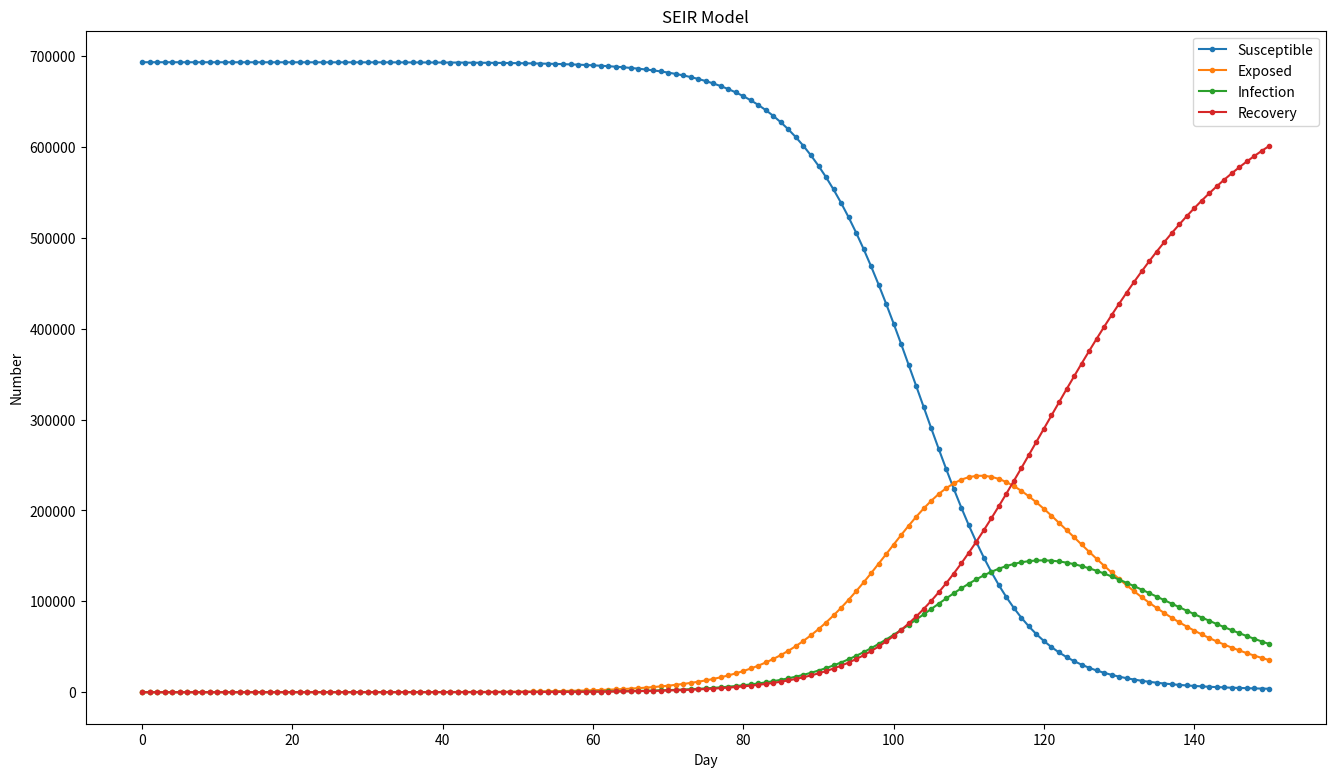

Recreate this plot in Python.
# %%
import scipy.integrate as spi
import numpy as np
import matplotlib.pyplot as plt
# %%
# N为人群总数
N = 693051
# β为传染率系数
beta = 0.6
# gamma为恢复率系数
gamma = 0.1
# Te为疾病潜伏期
Te = 14
# I_0为感染者的初始人数
I_0 = 1
# E_0为潜伏者的初始人数
E_0 = 0
# R_0为治愈者的初始人数
R_0 = 0
# S_0为易感者的初始人数
S_0 = N - I_0 - E_0 - R_0
# T为传播时间
T = 150

# INI为初始状态下的数组
INI = (S_0, E_0, I_0, R_0)
# %%


def funcSEIR(inivalue, _):
    Y = np.zeros(4)
    X = inivalue
    # 易感个体变化
    Y[0] = - (beta * X[0] * X[2]) / N
    # 潜伏个体变化（每日有一部分转为感染者）
    Y[1] = (beta * X[0] * X[2]) / N - X[1] / Te
    # 感染个体变化
    Y[2] = X[1] / Te - gamma * X[2]
    # 治愈个体变化
    Y[3] = gamma * X[2]
    return Y


# %%
T_range = np.arange(0, T + 1)

RES = spi.odeint(funcSEIR, INI, T_range)

plt.figure(figsize=(16, 9))
plt.plot(RES[:, 0], label='Susceptible', marker='.')
plt.plot(RES[:, 1], label='Exposed', marker='.')
plt.plot(RES[:, 2], label='Infection', marker='.')
plt.plot(RES[:, 3], label='Recovery', marker='.')

plt.title('SEIR Model')
plt.legend()
plt.xlabel('Day')
plt.ylabel('Number')
plt.show()
